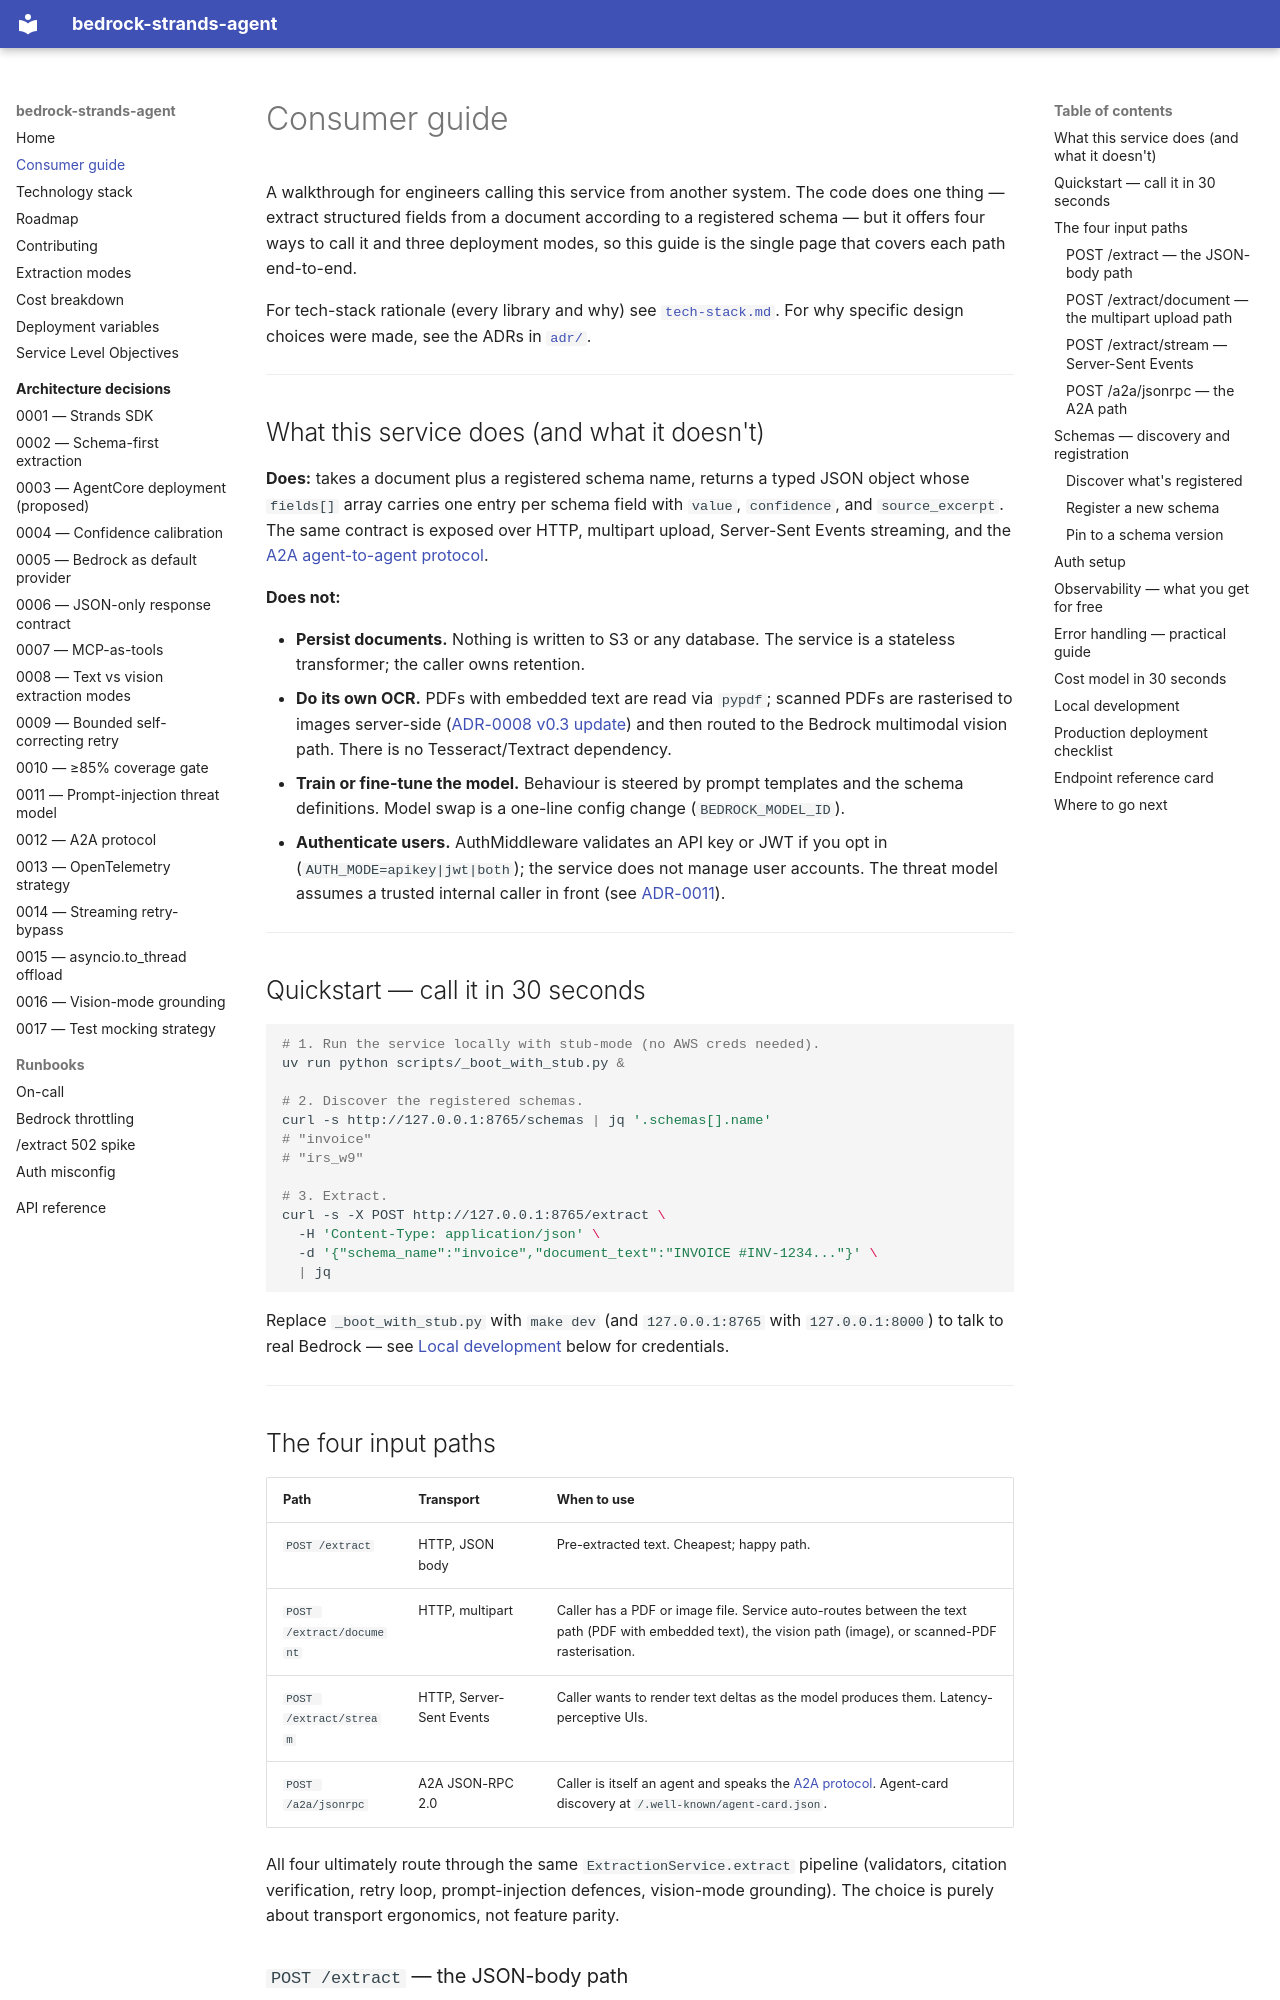

repository: Grimm07/bedrock-strands-extraction-agent · page: consumer-guide/index.html · generator: mkdocs

# Consumer guide

A walkthrough for engineers calling this service from another system.
The code does one thing — extract structured fields from a document
according to a registered schema — but it offers four ways to call it
and three deployment modes, so this guide is the single page that
covers each path end-to-end.

For tech-stack rationale (every library and why) see
[`tech-stack.md`](tech-stack.md). For why specific design choices were
made, see the ADRs in [`adr/`](adr/README.md).

---

## What this service does (and what it doesn't)

**Does:** takes a document plus a registered schema name, returns a
typed JSON object whose `fields[]` array carries one entry per schema
field with `value`, `confidence`, and `source_excerpt`. The same
contract is exposed over HTTP, multipart upload, Server-Sent Events
streaming, and the [A2A agent-to-agent protocol](adr/0012-a2a-protocol.md).

**Does not:**

- **Persist documents.** Nothing is written to S3 or any database. The
  service is a stateless transformer; the caller owns retention.
- **Do its own OCR.** PDFs with embedded text are read via `pypdf`;
  scanned PDFs are rasterised to images server-side ([ADR-0008
  v0.3 update](adr/0008-extraction-modes-text-vs-vision.md)) and then
  routed to the Bedrock multimodal vision path. There is no
  Tesseract/Textract dependency.
- **Train or fine-tune the model.** Behaviour is steered by prompt
  templates and the schema definitions. Model swap is a one-line
  config change (`BEDROCK_MODEL_ID`).
- **Authenticate users.** AuthMiddleware validates an API key or JWT
  if you opt in (`AUTH_MODE=apikey|jwt|both`); the service does not
  manage user accounts. The threat model assumes a trusted internal
  caller in front (see [ADR-0011](adr/0011-prompt-injection-threat-model.md)).

---

## Quickstart — call it in 30 seconds

```bash
# 1. Run the service locally with stub-mode (no AWS creds needed).
uv run python scripts/_boot_with_stub.py &

# 2. Discover the registered schemas.
curl -s http://127.0.0.1:8765/schemas | jq '.schemas[].name'
# "invoice"
# "irs_w9"

# 3. Extract.
curl -s -X POST http://127.0.0.1:8765/extract \
  -H 'Content-Type: application/json' \
  -d '{"schema_name":"invoice","document_text":"INVOICE #INV-1234..."}' \
  | jq
```

Replace `_boot_with_stub.py` with `make dev` (and `127.0.0.1:8765`
with `127.0.0.1:8000`) to talk to real Bedrock — see
[Local development](#local-development) below for credentials.

---
